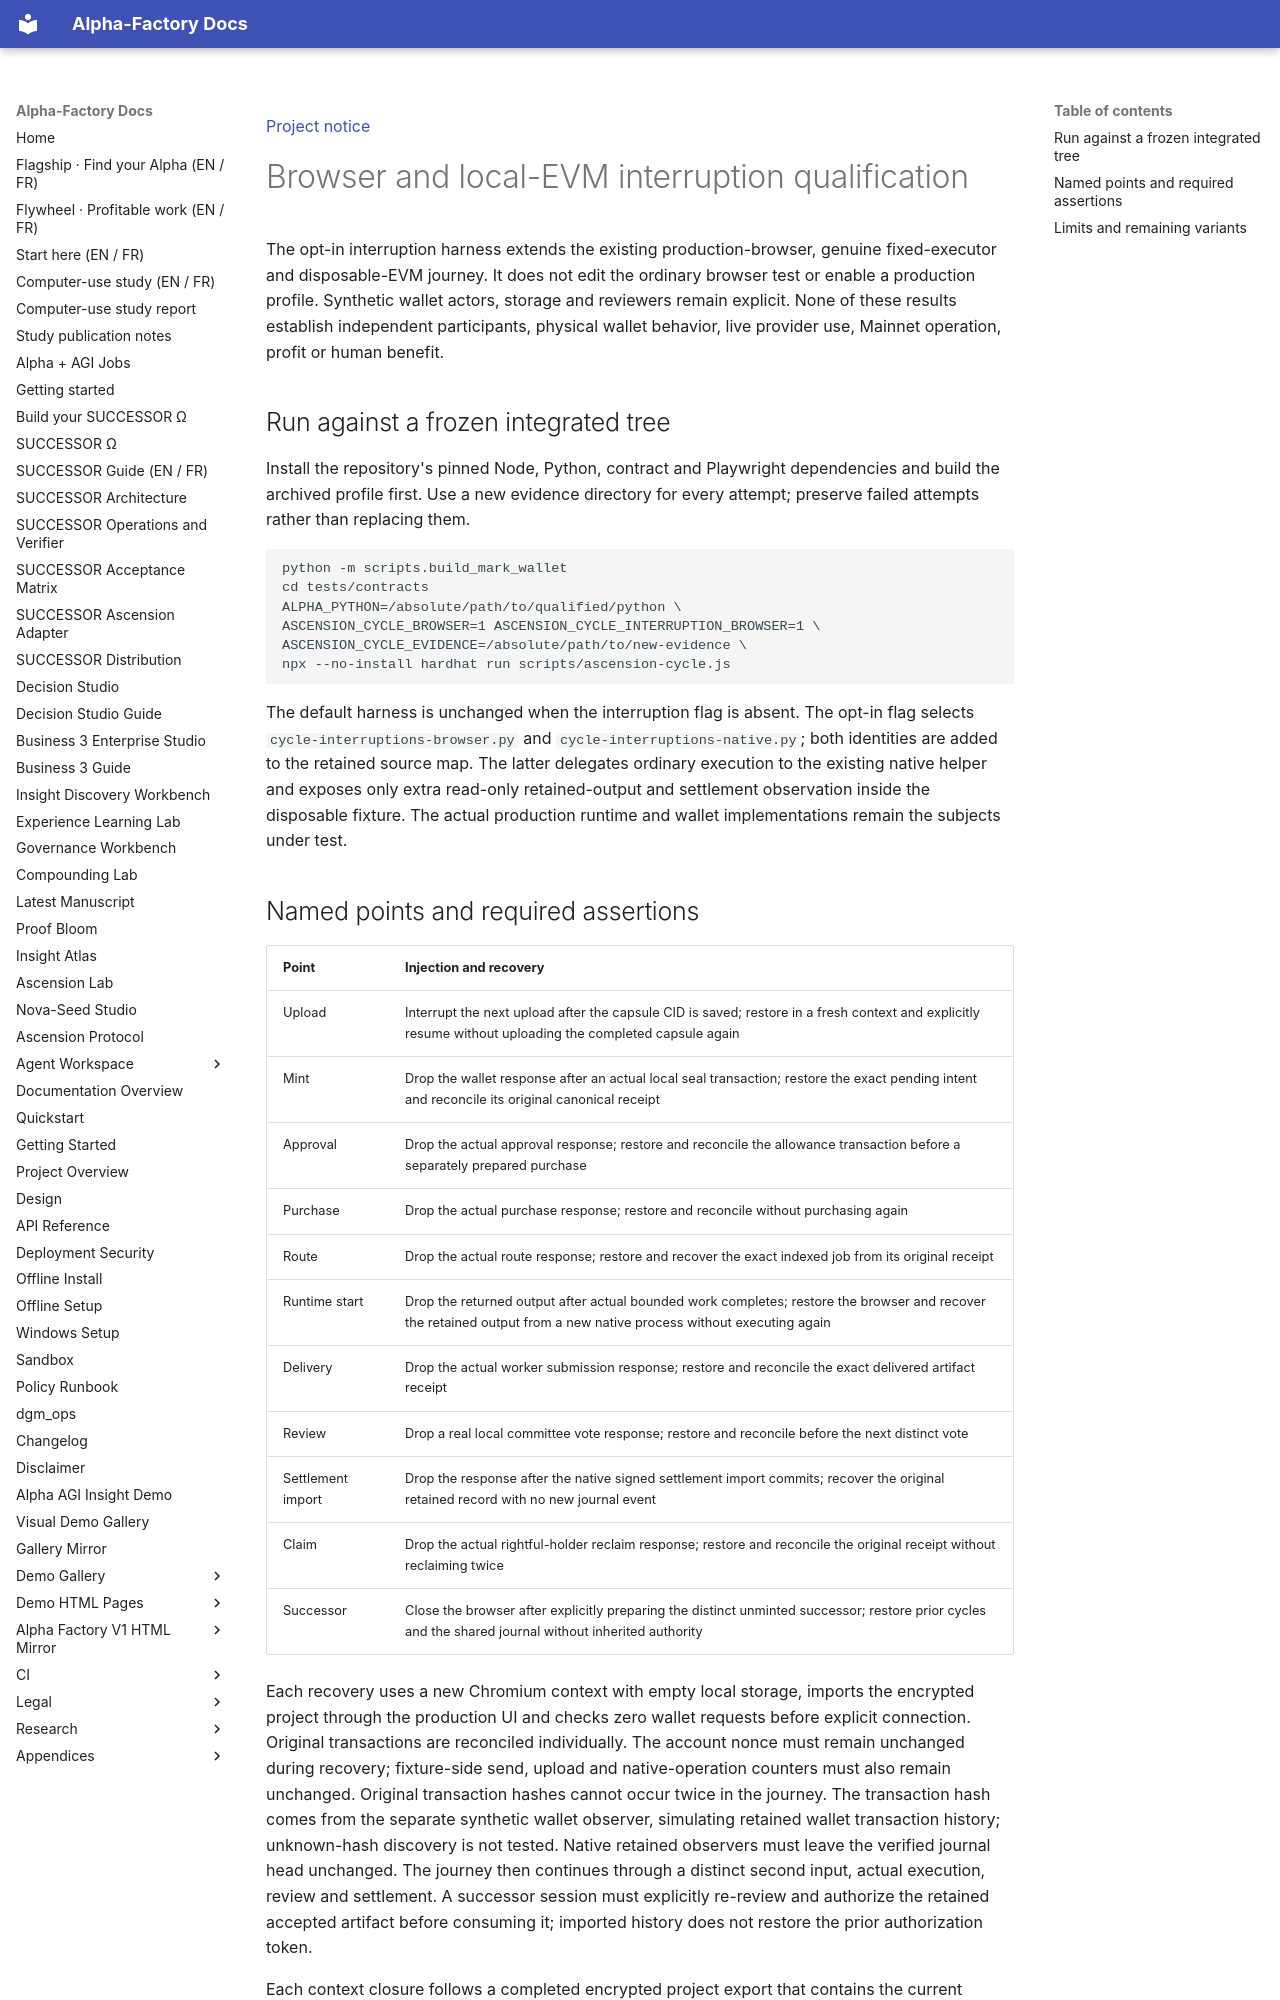

repository: MontrealAI/AGI-Alpha-Agent-v0 · page: agent/ASCENSION_INTERRUPTION_QUALIFICATION/index.html · generator: mkdocs

[Project notice](../DISCLAIMER_SNIPPET.md)

# Browser and local-EVM interruption qualification

The opt-in interruption harness extends the existing production-browser, genuine fixed-executor and disposable-EVM
journey. It does not edit the ordinary browser test or enable a production profile. Synthetic wallet actors, storage and
reviewers remain explicit. None of these results establish independent participants, physical wallet behavior, live
provider use, Mainnet operation, profit or human benefit.

## Run against a frozen integrated tree

Install the repository's pinned Node, Python, contract and Playwright dependencies and build the archived profile first.
Use a new evidence directory for every attempt; preserve failed attempts rather than replacing them.

```sh
python -m scripts.build_mark_wallet
cd tests/contracts
ALPHA_PYTHON=/absolute/path/to/qualified/python \
ASCENSION_CYCLE_BROWSER=1 ASCENSION_CYCLE_INTERRUPTION_BROWSER=1 \
ASCENSION_CYCLE_EVIDENCE=/absolute/path/to/new-evidence \
npx --no-install hardhat run scripts/ascension-cycle.js
```

The default harness is unchanged when the interruption flag is absent. The opt-in flag selects
`cycle-interruptions-browser.py` and `cycle-interruptions-native.py`; both identities are added to the retained source map.
The latter delegates ordinary execution to the existing native helper and exposes only extra read-only retained-output
and settlement observation inside the disposable fixture. The actual production runtime and wallet implementations
remain the subjects under test.
